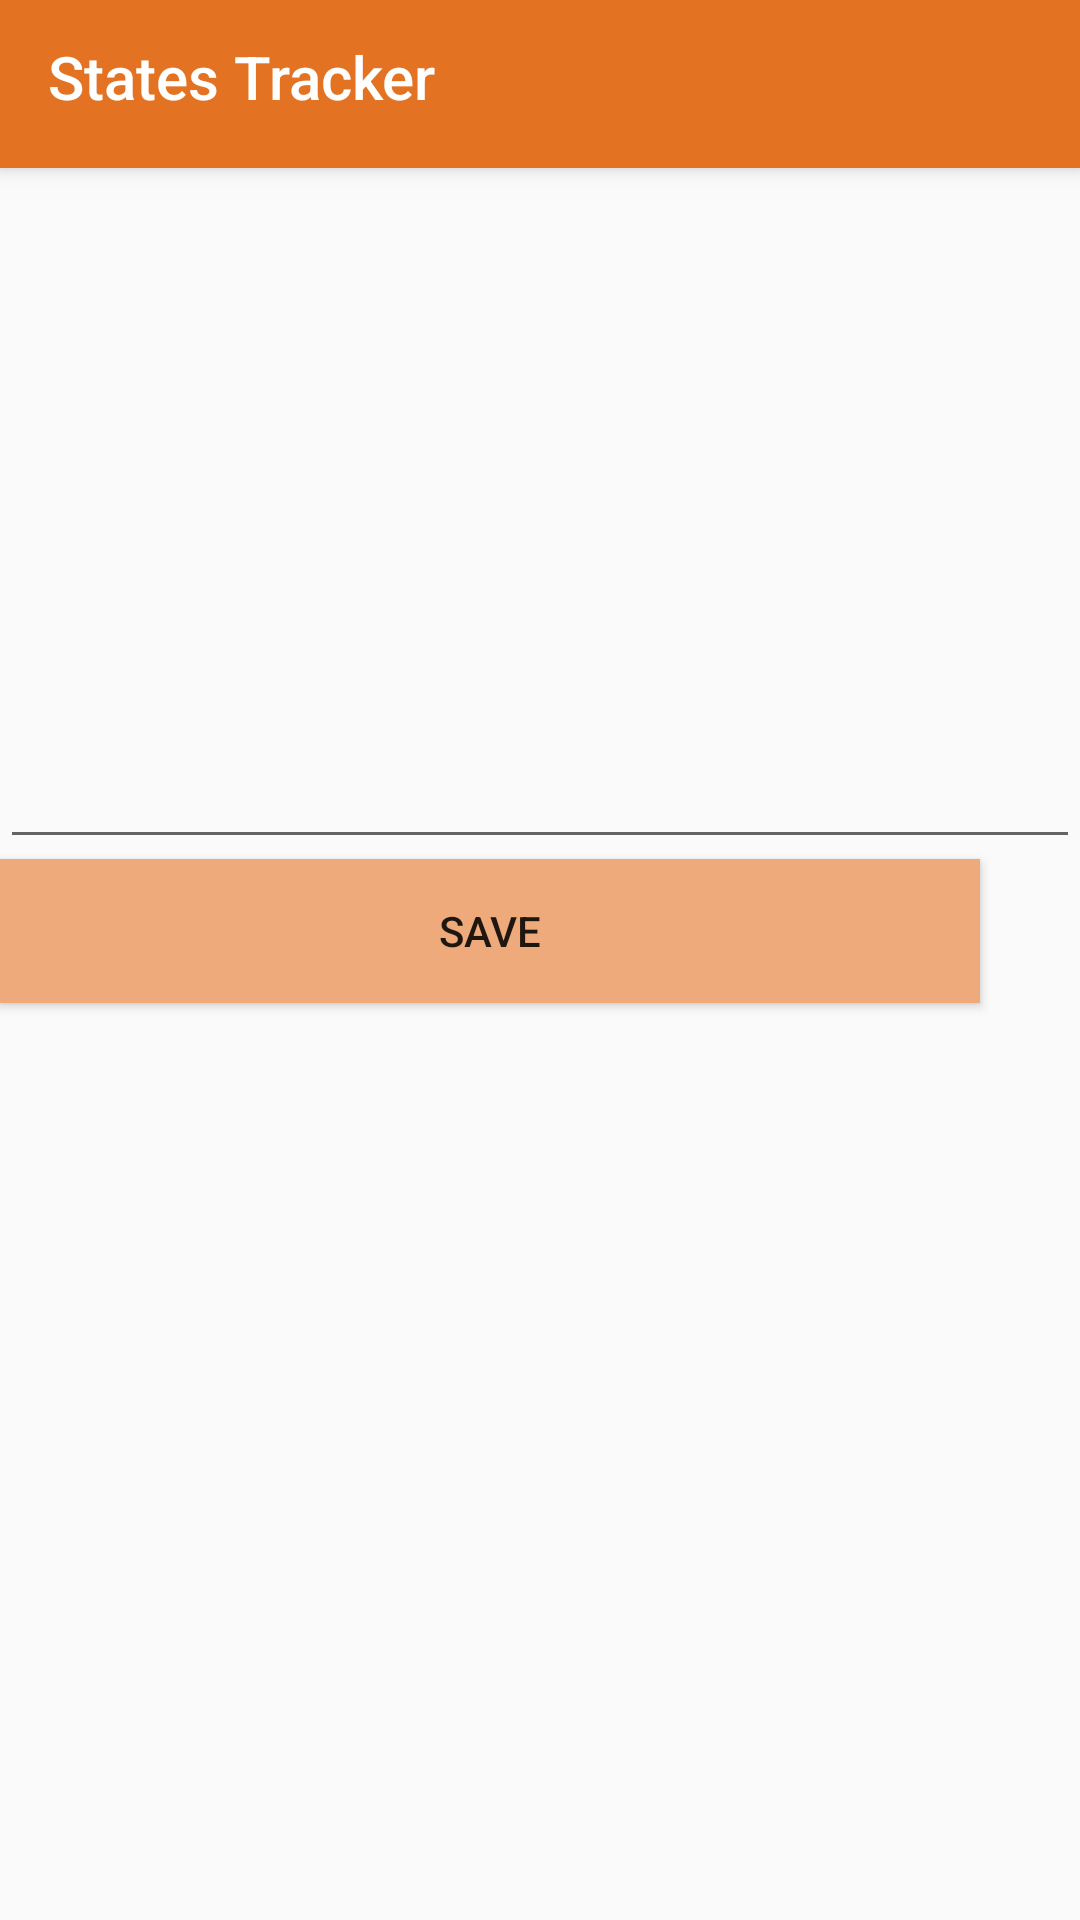

This screen was rendered from an Android layout file. Write that file and the resources it references.
<!-- AndroidManifest.xml: application theme Theme.AppCompat.Light.NoActionBar -->
<!-- res/layout/activity_visitedstates.xml -->
<?xml version="1.0" encoding="utf-8"?>
<LinearLayout xmlns:android="http://schemas.android.com/apk/res/android"
    xmlns:app="http://schemas.android.com/apk/res-auto"
    android:layout_width="match_parent"
    android:layout_height="match_parent"
    android:orientation="vertical">


    <android.support.v7.widget.Toolbar
        android:id="@+id/my_toolbar"
        android:layout_width="match_parent"
        android:layout_height="?attr/actionBarSize"
        android:elevation="4dp"
        android:theme="@style/AppTheme"
        app:title="States Tracker"
        app:titleMarginTop="12dp"></android.support.v7.widget.Toolbar>

    <EditText
        android:id="@+id/edit_text"
        android:layout_width="match_parent"
        android:layout_height="wrap_content"
        android:ems="15"
        android:inputType="textMultiLine"
        android:lines="10" />

    <Button
        android:id="@+id/btnSave"
        android:layout_width="wrap_content"
        android:layout_height="wrap_content"
        android:background="@color/tan"
        android:ems="20"
        android:text="Save" />

</LinearLayout>
<!-- resources referenced by this layout -->
<resources>
  <color name="tan">#EEAA7B</color>
  <style name="AppTheme" parent="@style/Widget.AppCompat.Toolbar">
          
          <item name="android:titleTextColor">@color/white</item>
          <item name="android:textColorPrimary">@android:color/white</item>
          <item name="android:textColorSecondary">@android:color/white</item>
          <item name="actionMenuTextColor">@android:color/white</item>
          <item name="android:background">@color/tangerine</item>
          <item name="drawerArrowStyle">@style/DrawerIcon</item>
  
  
      </style>
  <color name="white">#FFFFFF</color>
  <color name="tangerine">#E37222</color>
  <style name="DrawerIcon" parent="Widget.AppCompat.DrawerArrowToggle">
          <item name="color">@color/white</item>
      </style>
</resources>
